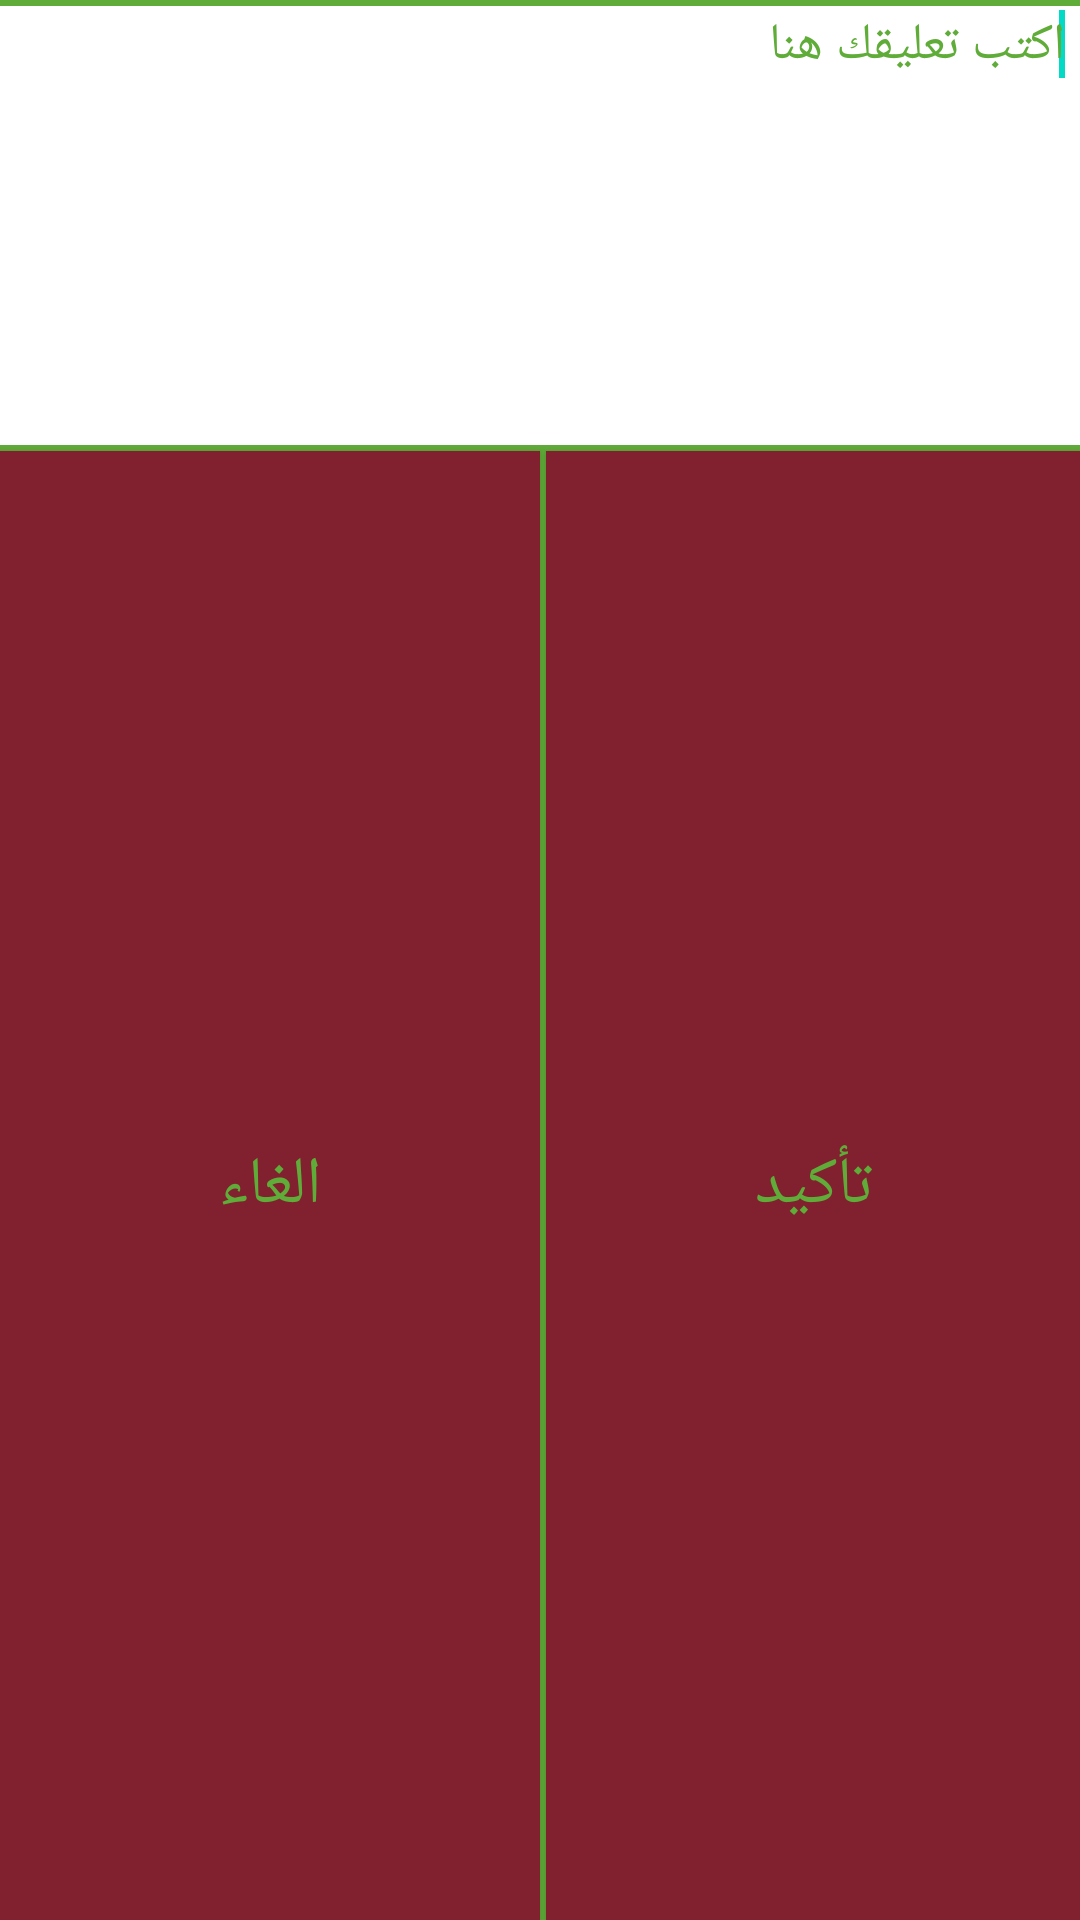

Layout XML and referenced resources for this Android screen:
<!-- AndroidManifest.xml: fallback theme Theme.MaterialComponents.DayNight.NoActionBar -->
<!-- res/layout/custom_dilog.xml -->
<?xml version="1.0" encoding="utf-8"?>
<RelativeLayout xmlns:android="http://schemas.android.com/apk/res/android"
    android:layout_width="match_parent"
    android:layout_height="210dp"
    android:layoutDirection="rtl"
    android:paddingTop="2dp"
       
    
    android:orientation="horizontal"
    android:background="#60AC39"
    >

    <EditText
        android:id="@+id/et_comment"
        android:layout_width="match_parent"
        android:layout_height="150dp"
        android:layout_alignParentLeft="true"
        android:layout_marginBottom="2dp"
        android:layout_marginTop="-4dp"
        android:background="#ffffff"
        android:ems="10"
        android:padding="5dp"
        android:gravity="right"
       	android:textColorHint="#60AC39"
        android:hint="@string/txt_enter_your_comment"
        android:textColor="#60AC39"
        android:textSize="17dp" >

        <requestFocus />
    </EditText>

    <Button
        android:id="@+id/btn_cancel"
        android:layout_width="match_parent"
        android:layout_height="match_parent"
        android:layout_below="@+id/et_comment"
     
       android:layout_toLeftOf="@+id/bt_middle"
        android:background="#81212f"
        android:gravity="center"
        android:text="@string/txt_cancel"
        android:textColor="#60AC39"
        android:textSize="22dp" />

    <Button
        android:id="@+id/bt_middle"
        android:layout_width="0dp"
        android:layout_height="wrap_content"
        android:layout_below="@+id/et_comment"
        android:layout_centerHorizontal="true"
      
        android:layout_marginRight="2dp"
        android:layout_toRightOf="@+id/button1"
        android:background="@drawable/rounded_edittext"
        android:gravity="center"
        android:textColor="#60AC39"
        android:textSize="22dp" />

    <Button
        android:id="@+id/bt_ok"
        android:layout_width="match_parent"
        android:layout_height="match_parent"
        android:layout_below="@+id/et_comment"
      
        android:layout_toRightOf="@+id/bt_middle"
        android:background="#81212f"
        android:gravity="center"
        android:text="@string/txt_ok"
        android:textColor="#60AC39"
        android:textSize="22dp" />

</RelativeLayout>
<!-- resources referenced by this layout -->
<resources>
  <string name="txt_cancel"> "الغاء"</string>
  <string name="txt_enter_your_comment"> "اكتب تعليقك هنا"</string>
  <string name="txt_ok"> "تأكيد"</string>
</resources>
